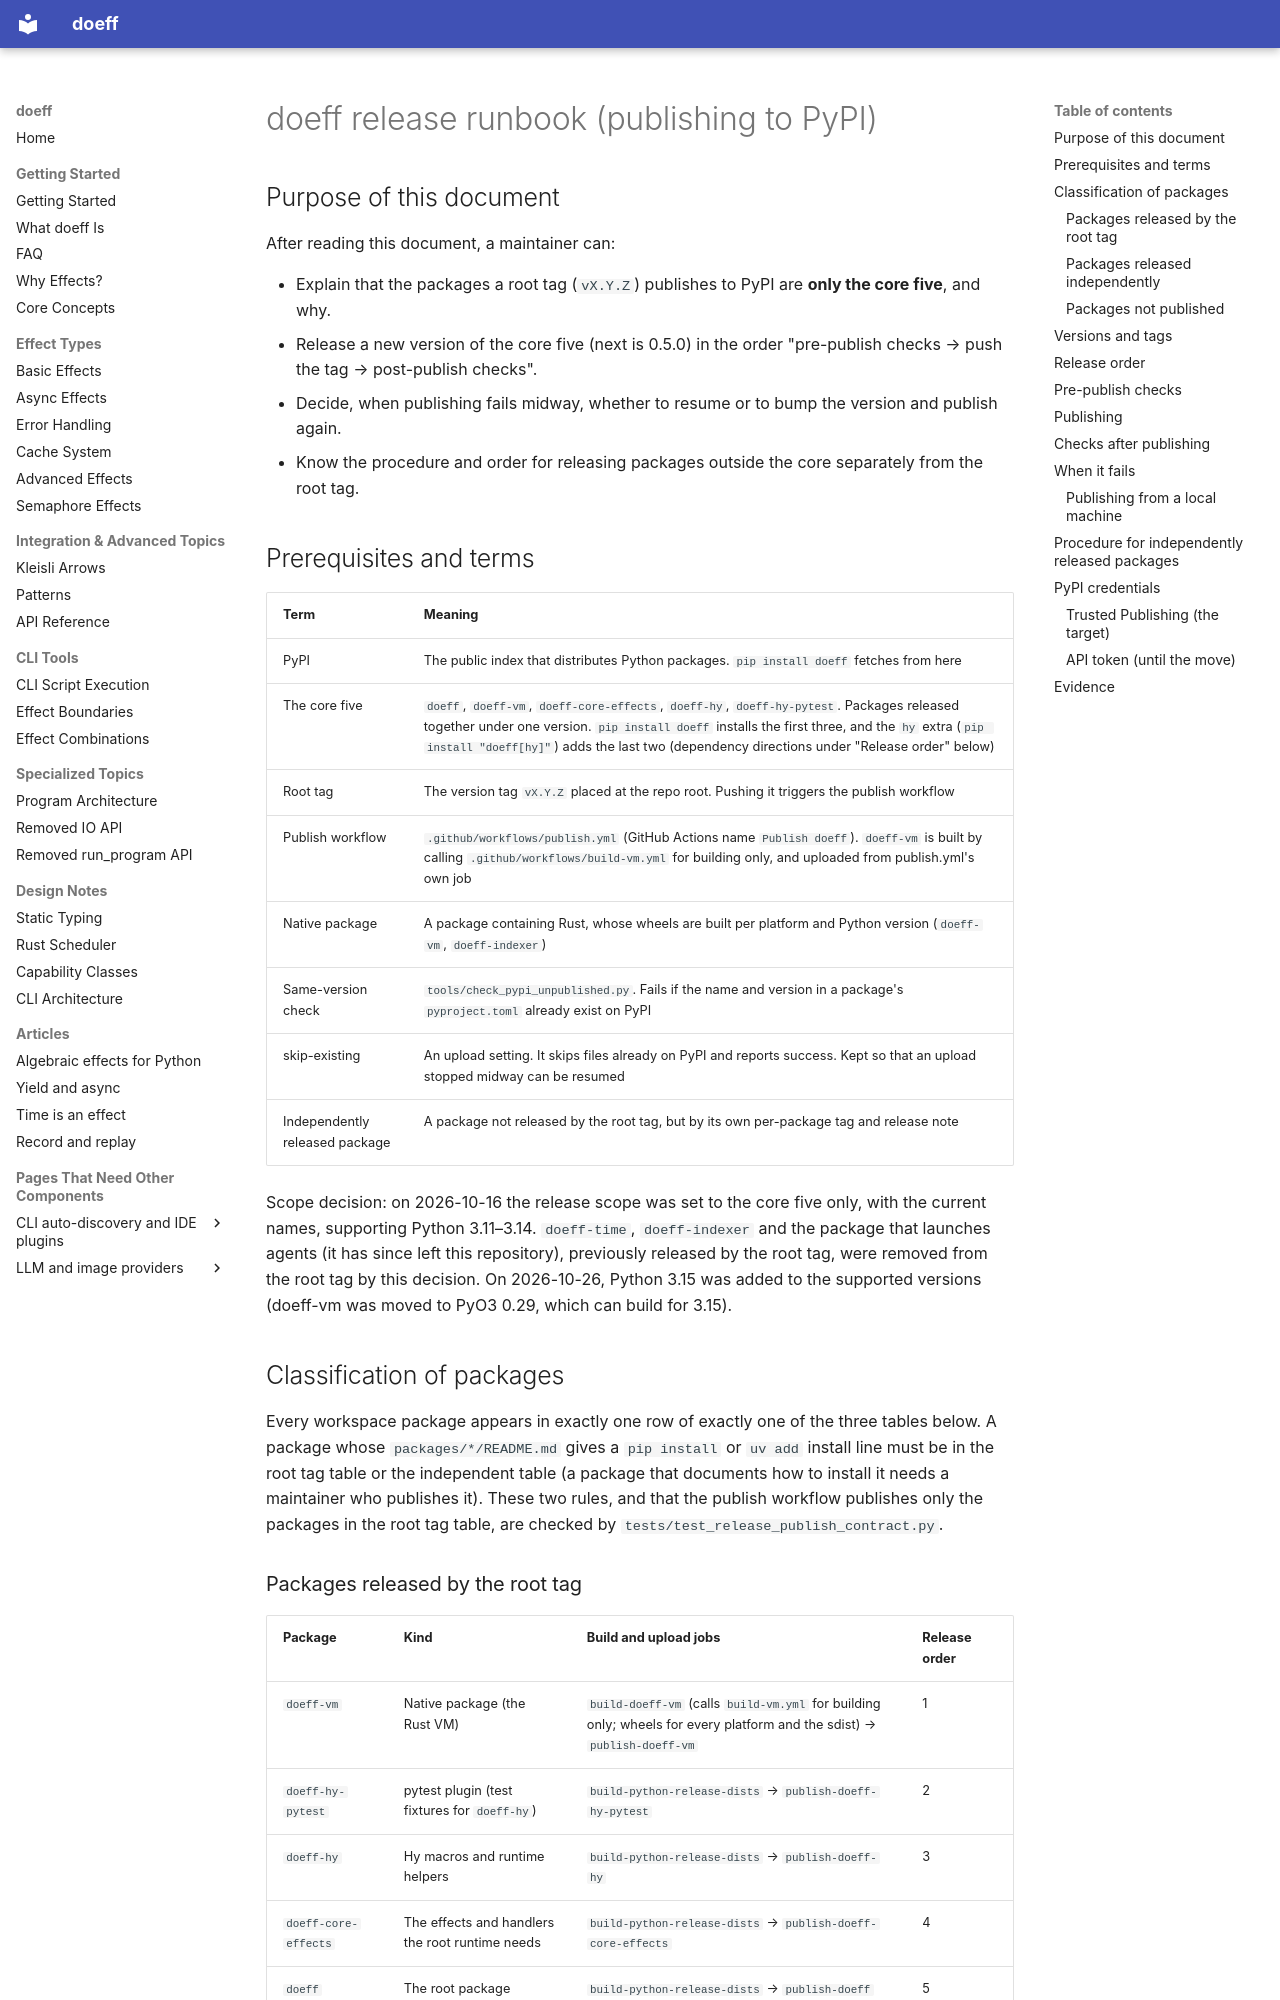

repository: proboscis/doeff · page: release-publish-runbook/index.html · generator: mkdocs

# doeff release runbook (publishing to PyPI)

## Purpose of this document

After reading this document, a maintainer can:

- Explain that the packages a root tag (`vX.Y.Z`) publishes to PyPI are **only the core five**, and why.
- Release a new version of the core five (next is 0.5.0) in the order "pre-publish checks → push the tag → post-publish checks".
- Decide, when publishing fails midway, whether to resume or to bump the version and publish again.
- Know the procedure and order for releasing packages outside the core separately from the root tag.

## Prerequisites and terms

| Term | Meaning |
| --- | --- |
| PyPI | The public index that distributes Python packages. `pip install doeff` fetches from here |
| The core five | `doeff`, `doeff-vm`, `doeff-core-effects`, `doeff-hy`, `doeff-hy-pytest`. Packages released together under one version. `pip install doeff` installs the first three, and the `hy` extra (`pip install "doeff[hy]"`) adds the last two (dependency directions under "Release order" below) |
| Root tag | The version tag `vX.Y.Z` placed at the repo root. Pushing it triggers the publish workflow |
| Publish workflow | `.github/workflows/publish.yml` (GitHub Actions name `Publish doeff`). `doeff-vm` is built by calling `.github/workflows/build-vm.yml` for building only, and uploaded from publish.yml's own job |
| Native package | A package containing Rust, whose wheels are built per platform and Python version (`doeff-vm`, `doeff-indexer`) |
| Same-version check | `tools/check_pypi_unpublished.py`. Fails if the name and version in a package's `pyproject.toml` already exist on PyPI |
| skip-existing | An upload setting. It skips files already on PyPI and reports success. Kept so that an upload stopped midway can be resumed |
| Independently released package | A package not released by the root tag, but by its own per-package tag and release note |

Scope decision: on 2026-10-16 the release scope was set to the core five only, with the current names, supporting
Python 3.11–3.14. `doeff-time`, `doeff-indexer` and the package that launches agents (it has since left this repository), previously released by the root tag, were removed from the root tag by this decision.
On 2026-10-26, Python 3.15 was added to the supported versions (doeff-vm was moved to PyO3 0.29, which can build for 3.15).

## Classification of packages

Every workspace package appears in exactly one row of exactly one of the three tables below. A package whose `packages/*/README.md`
gives a `pip install` or `uv add` install line must be in the root tag table or the independent table (a package that documents how
to install it needs a maintainer who publishes it). These two rules, and that the publish workflow publishes only the packages in the
root tag table, are checked by `tests/test_release_publish_contract.py`.

### Packages released by the root tag

| Package | Kind | Build and upload jobs | Release order |
| --- | --- | --- | --- |
| `doeff-vm` | Native package (the Rust VM) | `build-doeff-vm` (calls `build-vm.yml` for building only; wheels for every platform and the sdist) → `publish-doeff-vm` | 1 |
| `doeff-hy-pytest` | pytest plugin (test fixtures for `doeff-hy`) | `build-python-release-dists` → `publish-doeff-hy-pytest` | 2 |
| `doeff-hy` | Hy macros and runtime helpers | `build-python-release-dists` → `publish-doeff-hy` | 3 |
| `doeff-core-effects` | The effects and handlers the root runtime needs | `build-python-release-dists` → `publish-doeff-core-effects` | 4 |
| `doeff` | The root package | `build-python-release-dists` → `publish-doeff` | 5 |
